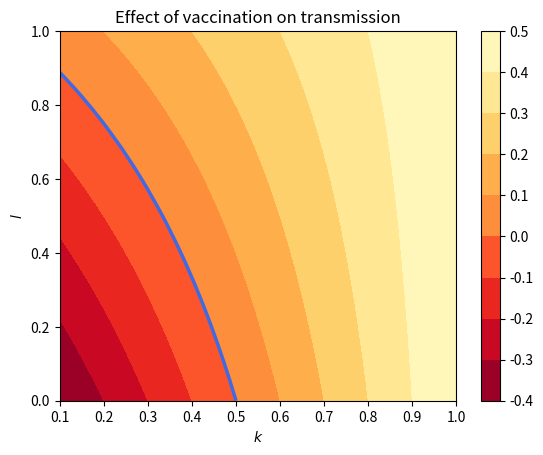

Write the Python code that produced this figure. (Note: this script raises an exception after producing the figure.)
import numpy as np
import matplotlib.pyplot as plt
import os

thisdir = os.path.abspath('')

# path to the scripts directory of the repository
scriptsdir = os.path.split(thisdir)[0]

# path to the main directory of the repository
maindir = os.path.split(scriptsdir)[0]

# path to the results subdirectory
resultsdir = os.path.join(maindir, 'results')

# path to the data subdirectory
datadir = os.path.join(maindir, 'data')
# 定义数据和参数

# 设置 k 和 l 的范围
k = np.linspace(0.1, 1, 20)
l = np.linspace(0, 1, 20)

# 生成二维数组
K, L = np.meshgrid(k, l)

# 计算函数值
p=0.5
w = 0.5
beta = 1
gamma_inverse= 1.2
gamma = 1/gamma_inverse
R0 = (beta/gamma/k)*(p*K+(1-p)*w*(1-L+K*L))
data = K - w + w*L - w*K*L

# 绘制热力图
fig, ax = plt.subplots()
im = ax.contourf(data, cmap='YlOrRd', extent=[0.1, 1,0, 1], levels=10)

# 翻转颜色映射
im.set_cmap(plt.cm.YlOrRd_r)

# 添加等高线
cs = ax.contour(K, L, data, levels=[0], colors='royalblue',linewidths=2.5)
# ax.clabel(cs, inline=False, fontsize=10)

ax.set_title('Effect of vaccination on transmission')
# 添加横纵坐标标签
ax.set_xlabel('$k$')
ax.set_ylabel('$l$')
# 添加颜色条
cbar = ax.figure.colorbar(im, ax=ax)

file_name = f"R0_k_l.png"
fig_path = os.path.join(resultsdir, 'Master_graduation', file_name)
fig.savefig(fig_path, format='png',dpi=300)

# 显示图形
plt.show()
